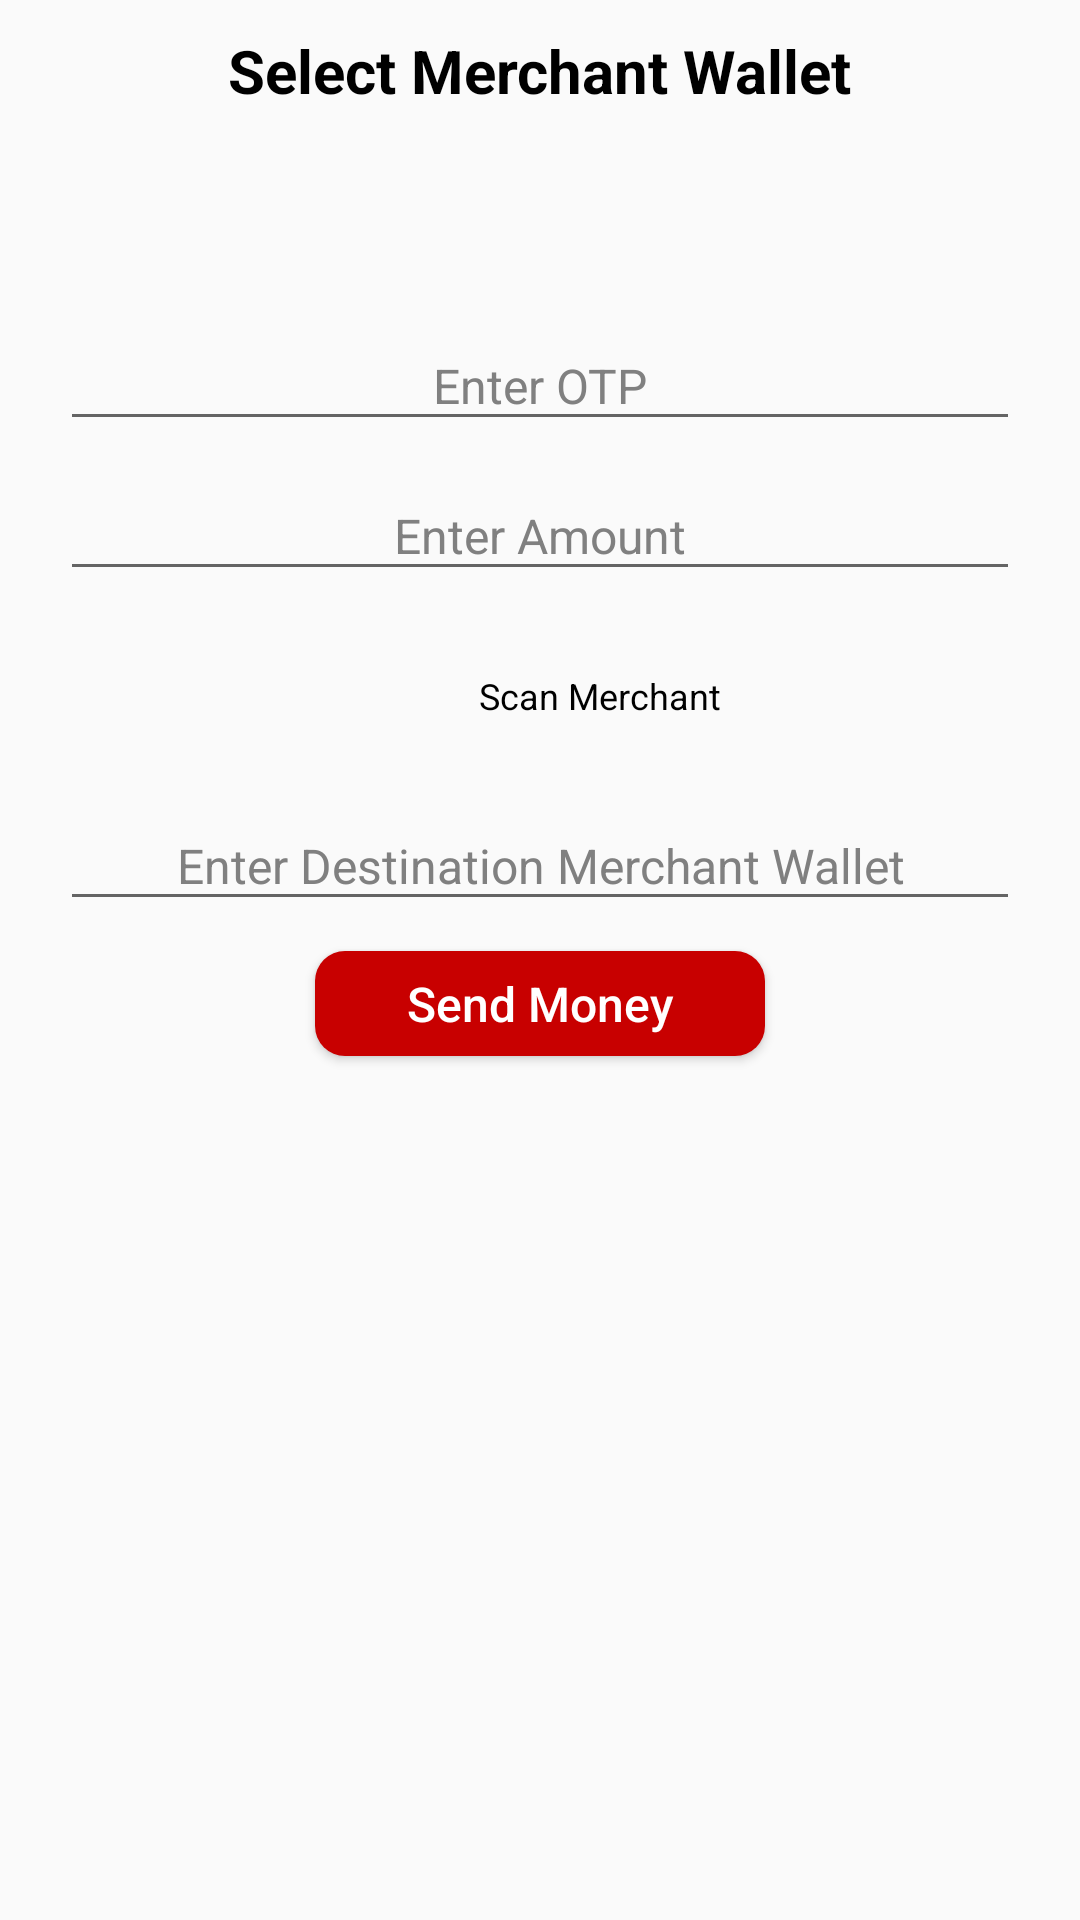

Here is an Android app screen rendered from its layout file. Give the layout XML and the strings, colors and styles it references.
<!-- AndroidManifest.xml: application theme AppTheme -->
<!-- res/layout/fund_management.xml -->
<?xml version="1.0" encoding="utf-8"?>
<android.support.constraint.ConstraintLayout xmlns:android="http://schemas.android.com/apk/res/android"
    android:layout_width="match_parent"
    android:layout_height="match_parent">

    <ScrollView xmlns:android="http://schemas.android.com/apk/res/android"
        android:layout_width="match_parent"
        android:layout_height="match_parent"
        android:fillViewport="true">

        <LinearLayout
            android:layout_width="match_parent"
            android:layout_height="wrap_content"
            android:background="@drawable/bg"
            android:gravity="center_horizontal"
            android:orientation="vertical">

            
            
            
            <TextView
                android:layout_width="wrap_content"
                android:layout_height="wrap_content"
                android:layout_gravity="center_horizontal"
                android:layout_marginLeft="20dp"
                android:layout_marginRight="20dp"
                android:layout_marginTop="@dimen/margin_top"
                android:text="@string/label_textview_select_merchant_wallet"
                android:textColor="#000000"
                android:textSize="20sp"
                android:textStyle="bold" />
            
            
            
            <Spinner
                android:id="@+id/spinnerFundManagementWallet"
                android:layout_width="match_parent"
                android:layout_height="@dimen/height_spinner"
                android:layout_marginLeft="20dp"
                android:layout_marginRight="20dp"
                android:layout_marginTop="@dimen/margin_top"
                android:background="@drawable/spinner_border"
                android:textAlignment="center"
                android:textColor="#000000" />
            
            
            
            <EditText
                android:id="@+id/editTextFundManagementOtp"
                android:layout_width="match_parent"
                android:layout_height="@dimen/height_edit_text"
                android:layout_marginLeft="20dp"
                android:layout_marginRight="20dp"
                android:layout_marginTop="@dimen/margin_top"
                android:gravity="center"
                android:hint="@string/hint_edit_text_enter_otp"
                android:inputType="number"
                android:maxLength="5"
                android:paddingLeft="5dp"
                android:paddingRight="5dp"
                android:textColor="@color/edit_text_font"
                android:textColorHint="@color/edit_text_hint"
                android:textSize="@dimen/font_size_edit_text" />
            
            
            
            <EditText
                android:id="@+id/editTextFundManagementAmount"
                android:layout_width="match_parent"
                android:layout_height="@dimen/height_edit_text"
                android:layout_marginLeft="20dp"
                android:layout_marginRight="20dp"
                android:layout_marginTop="@dimen/margin_top"
                android:gravity="center"
                android:hint="@string/hint_edit_text_enter_amount"
                android:inputType="numberDecimal"
                android:paddingLeft="5dp"
                android:paddingRight="5dp"
                android:textColor="@color/edit_text_font"
                android:textColorHint="@color/edit_text_hint"
                android:textSize="@dimen/font_size_edit_text" />
            
            
            
            <LinearLayout
                android:layout_width="match_parent"
                android:layout_height="wrap_content"
                android:layout_marginEnd="20dp"
                android:layout_marginStart="20dp"
                android:layout_marginTop="10dp"
                android:gravity="center"
                android:orientation="horizontal"
                android:weightSum="2">
                
                
                
                <ImageButton
                    android:id="@+id/imgBtnFundManagementScanQrMerchantWallet"
                    android:layout_width="50dp"
                    android:layout_height="50dp"
                    android:background="#00ffffff"
                    android:contentDescription="@string/content_description_imgbtn_scan_qr"
                    android:src="@drawable/img_btn_bg_qr_scan" />
                
                
                
                <TextView
                    android:layout_width="wrap_content"
                    android:layout_height="wrap_content"
                    android:layout_marginEnd="10dp"
                    android:text="@string/label_textview_scan_merchant"
                    android:textColor="#000000"
                    android:textSize="12sp" />
            </LinearLayout>
            
            
            
            <EditText
                android:id="@+id/editTextFundManagementDestinationAccountWallet"
                android:layout_width="match_parent"
                android:layout_height="@dimen/height_edit_text"
                android:layout_marginLeft="20dp"
                android:layout_marginRight="20dp"
                android:layout_marginTop="@dimen/margin_top"
                android:gravity="center"
                android:hint="@string/hint_edit_text_enter_destination_merchant_wallet"
                android:inputType="number"
                android:paddingLeft="5dp"
                android:paddingRight="5dp"
                android:textColor="@color/edit_text_font"
                android:textColorHint="@color/edit_text_hint"
                android:textSize="@dimen/font_size_edit_text" />
            
            
            
            <Button
                android:id="@+id/btnFundManagementSubmit"
                android:layout_width="150dp"
                android:layout_height="35dp"
                android:layout_marginTop="@dimen/margin_top"
                android:background="@drawable/btn_border"
                android:text="@string/label_button_send_money"
                android:textAllCaps="false"
                android:textColor="@color/btn_label"
                android:textSize="16sp" />
            
            
            
            <TextView
                android:id="@+id/textViewFundManagementServerResponse"
                android:layout_width="wrap_content"
                android:layout_height="wrap_content"
                android:layout_gravity="center_horizontal"
                android:layout_marginLeft="20dp"
                android:layout_marginRight="20dp"
                android:layout_marginTop="@dimen/margin_top"
                android:text=""
                android:textColor="@color/text_view_font_error"
                android:textSize="16sp" />
        </LinearLayout>
    </ScrollView>
</android.support.constraint.ConstraintLayout>
<!-- resources referenced by this layout -->
<resources>
  <color name="btn_label">#FFFFFF</color>
  <color name="edit_text_font">#000000</color>
  <color name="edit_text_hint">#808080</color>
  <color name="text_view_font_error">#FF0000</color>
  <dimen name="font_size_edit_text">16sp</dimen>
  <dimen name="height_edit_text">40dp</dimen>
  <dimen name="height_spinner">50dp</dimen>
  <dimen name="margin_top">10dp</dimen>
  <!-- drawable btn_border (drawable-hdpi) -->
  <?xml version="1.0" encoding="utf-8"?>
  <shape xmlns:android="http://schemas.android.com/apk/res/android"
      android:shape="rectangle" android:padding="10dp">
      
      <solid android:color="#C80000"/>
      <corners android:radius="10dp"/>
  </shape>
  <string name="content_description_imgbtn_scan_qr">Scan QR for Merchant</string>
  <string name="hint_edit_text_enter_amount">Enter Amount</string>
  <string name="hint_edit_text_enter_destination_merchant_wallet">Enter Destination Merchant Wallet</string>
  <string name="hint_edit_text_enter_otp">Enter OTP</string>
  <string name="label_button_send_money">Send Money</string>
  <string name="label_textview_scan_merchant">Scan Merchant</string>
  <string name="label_textview_select_merchant_wallet">Select Merchant Wallet</string>
  <style name="AppTheme" parent="Theme.AppCompat.Light.DarkActionBar">
          
          <item name="colorPrimary">#C80000</item>
          <item name="colorPrimaryDark">#a60101</item>
          <item name="colorAccent">#C80000</item>
      </style>
</resources>
